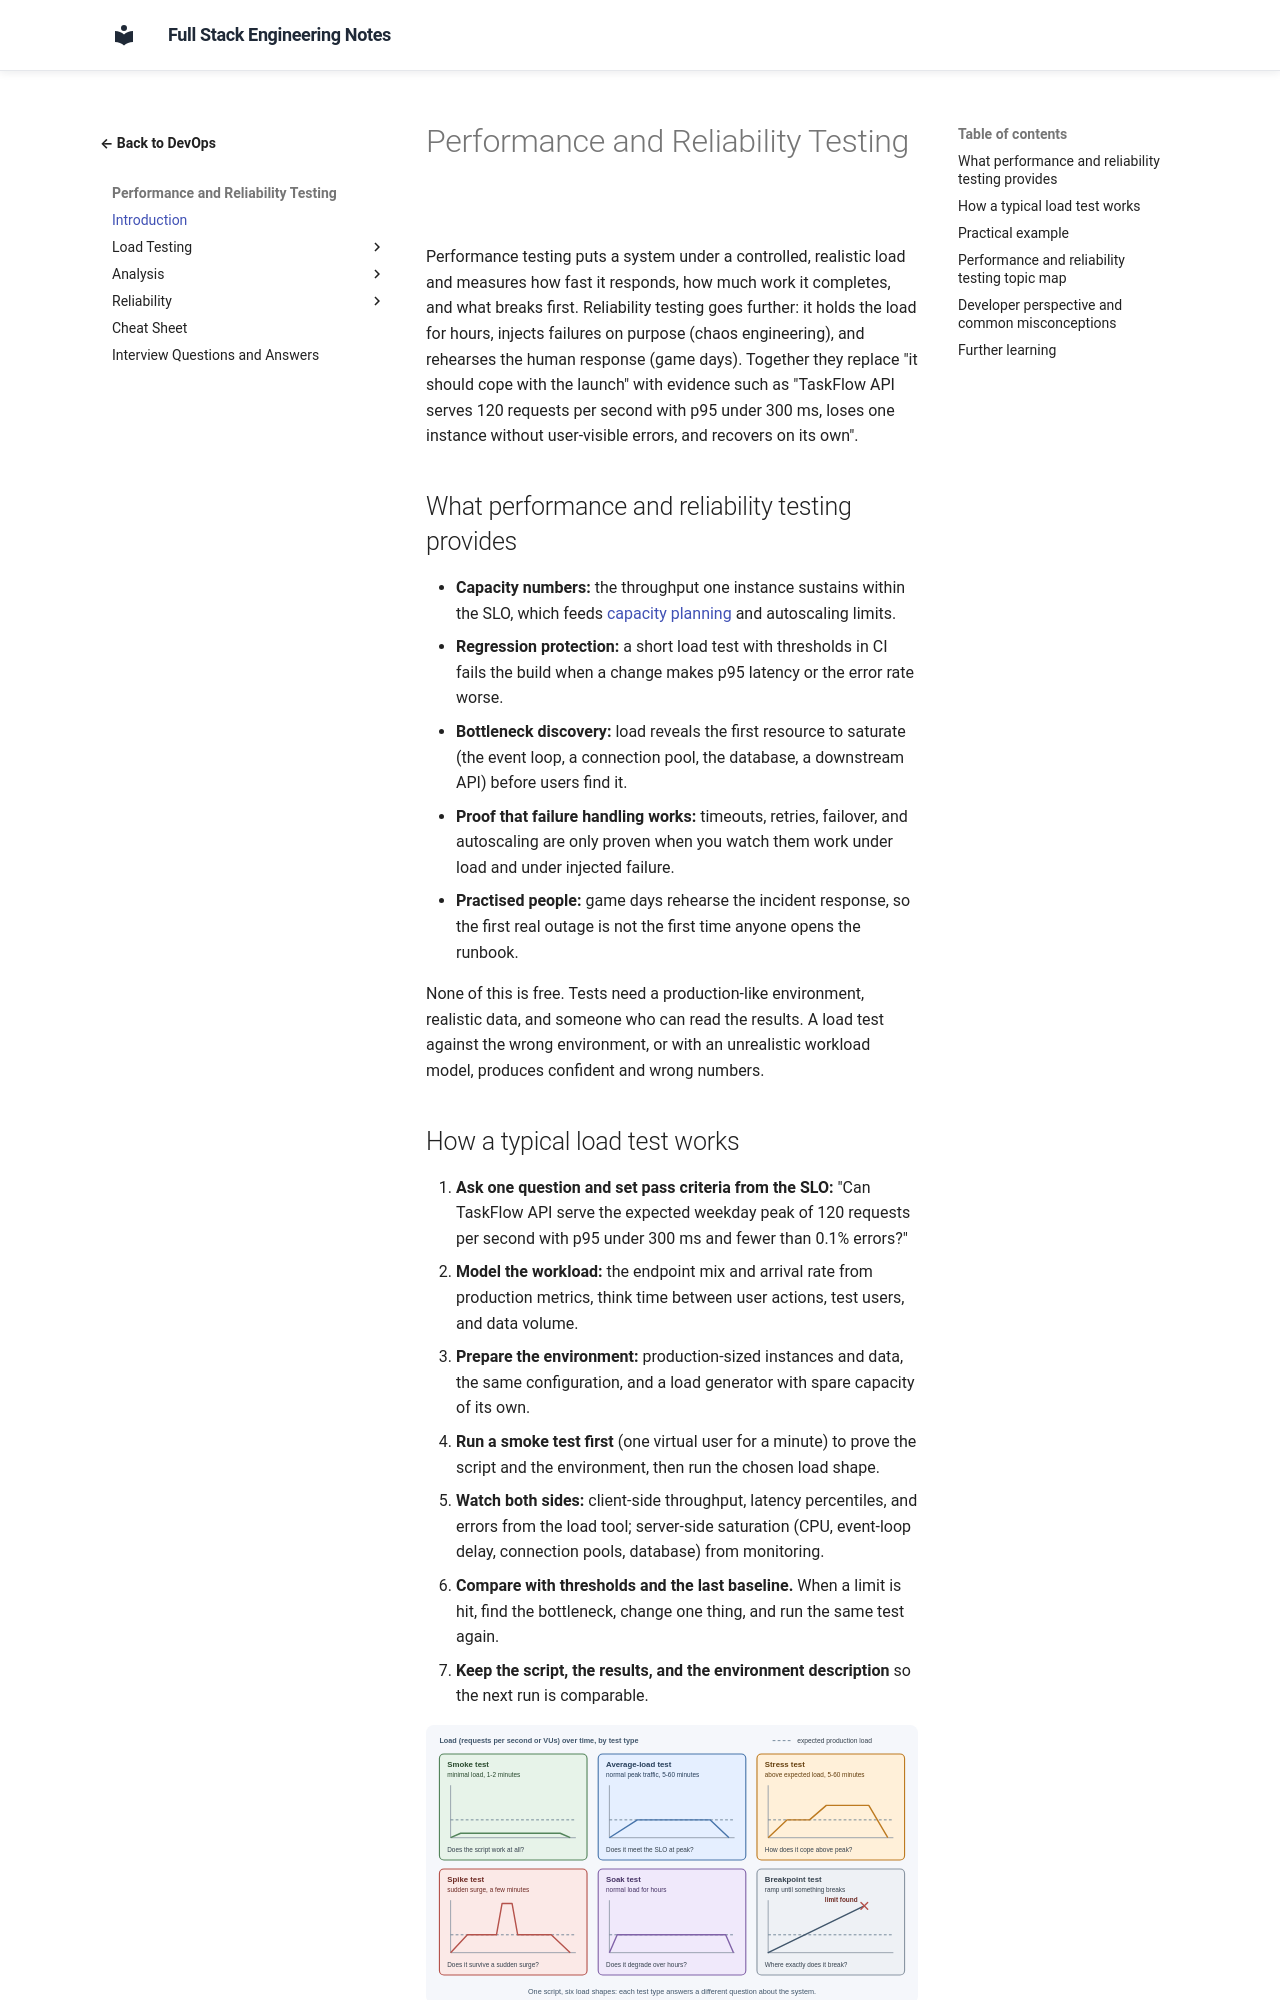

repository: murthy-satti/fullstack-notes · page: 08-devops-and-deployment/performance-and-reliability-testing/index.html · generator: mkdocs

# Performance and Reliability Testing

Performance testing puts a system under a controlled, realistic load and
measures how fast it responds, how much work it completes, and what breaks
first. Reliability testing goes further: it holds the load for hours,
injects failures on purpose (chaos engineering), and rehearses the human
response (game days). Together they replace "it should cope with the
launch" with evidence such as "TaskFlow API serves 120 requests per second
with p95 under 300 ms, loses one instance without user-visible errors, and
recovers on its own".

## What performance and reliability testing provides

- **Capacity numbers:** the throughput one instance sustains within the
  SLO, which feeds
  [capacity planning](../05-application-architecture/scalability/capacity-planning.md)
  and autoscaling limits.
- **Regression protection:** a short load test with thresholds in CI fails
  the build when a change makes p95 latency or the error rate worse.
- **Bottleneck discovery:** load reveals the first resource to saturate
  (the event loop, a connection pool, the database, a downstream API)
  before users find it.
- **Proof that failure handling works:** timeouts, retries, failover, and
  autoscaling are only proven when you watch them work under load and
  under injected failure.
- **Practised people:** game days rehearse the incident response, so the
  first real outage is not the first time anyone opens the runbook.

None of this is free. Tests need a production-like environment, realistic
data, and someone who can read the results. A load test against the wrong
environment, or with an unrealistic workload model, produces confident and
wrong numbers.
